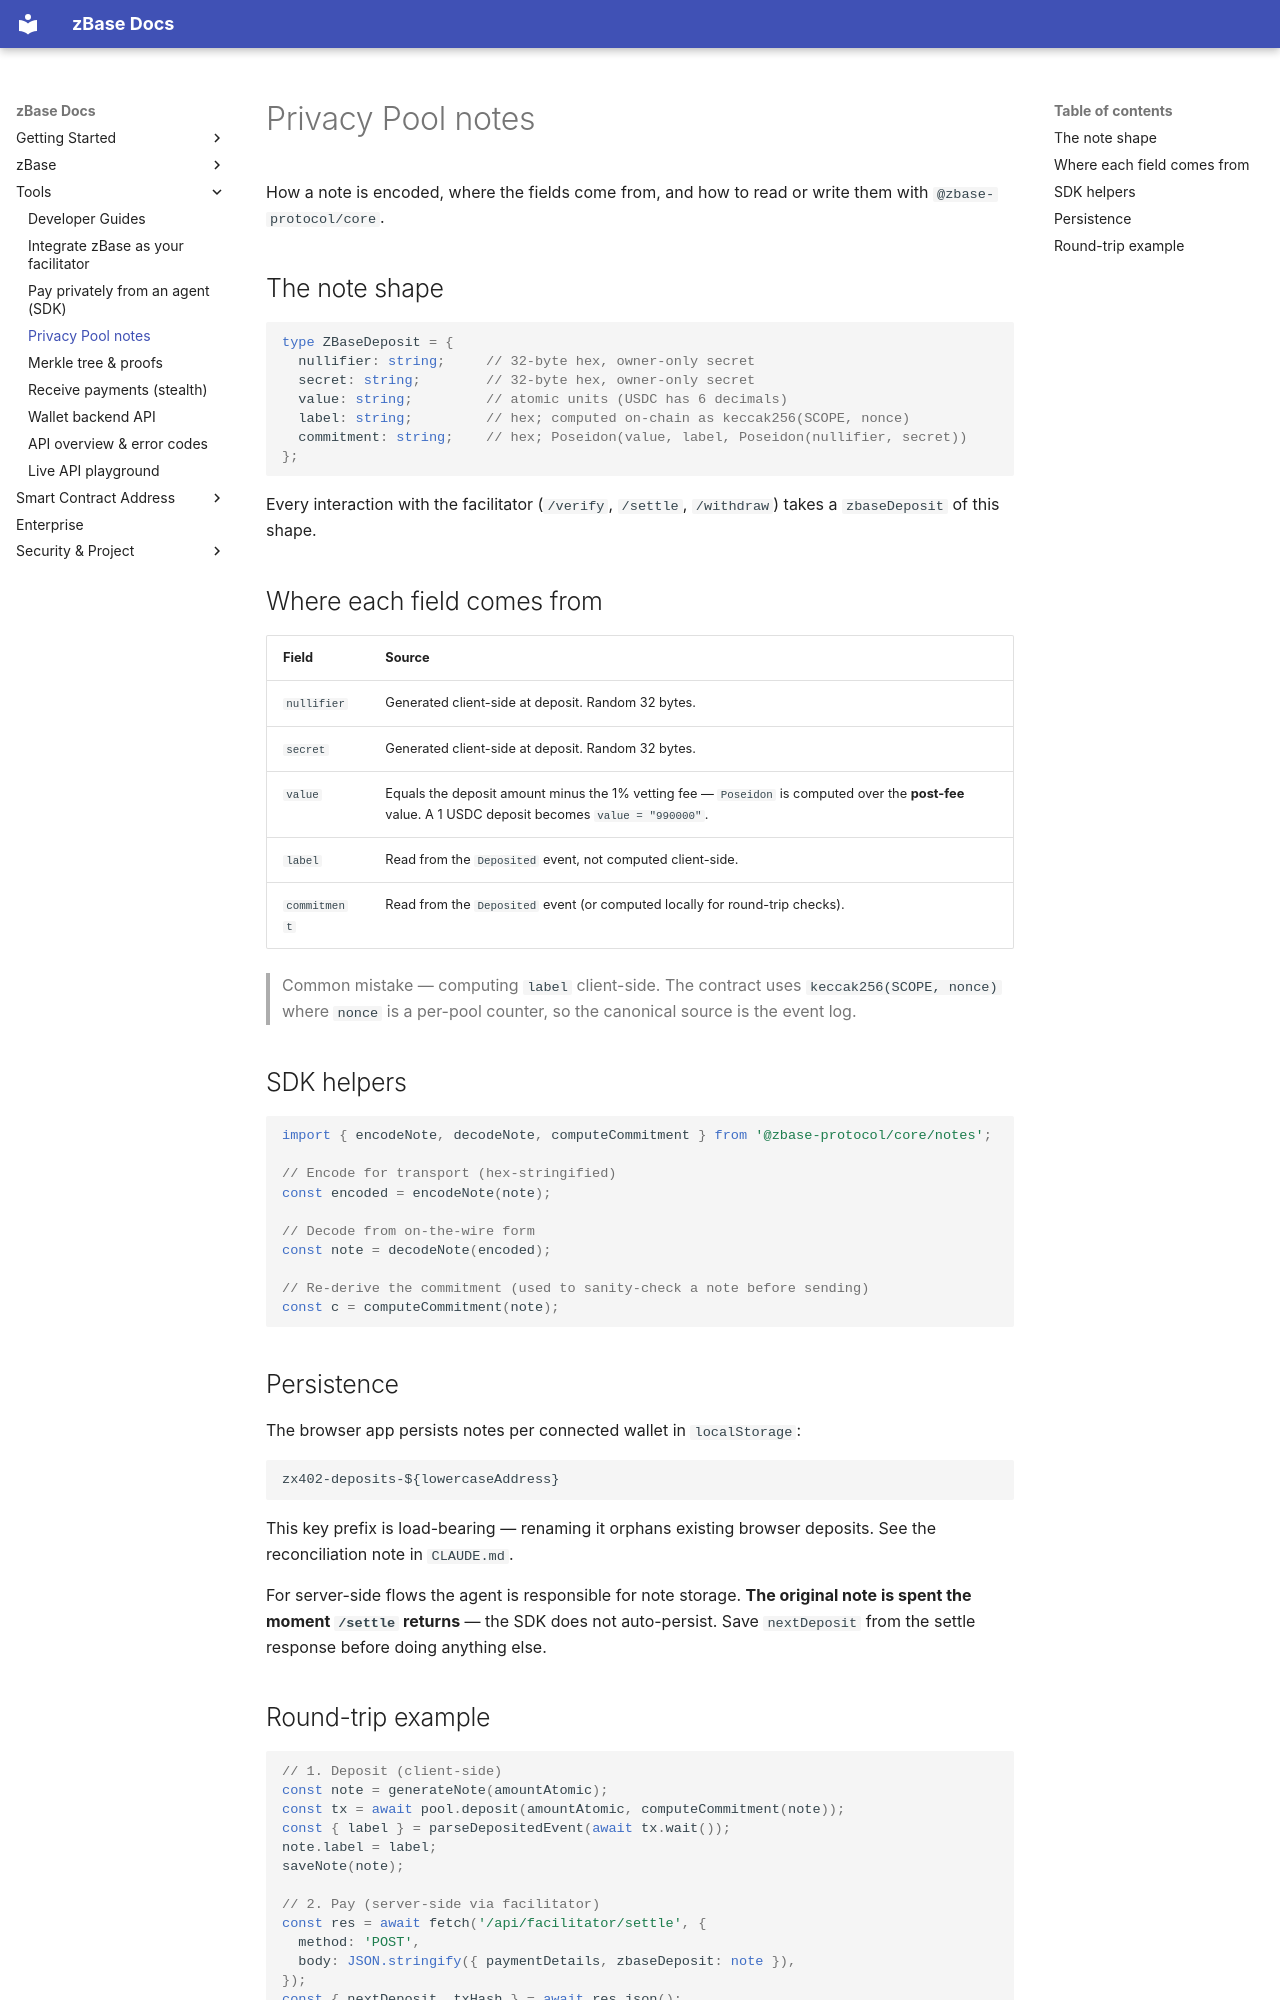

repository: goheesheng/zbase-eth · page: sdk-privacy-pool-notes/index.html · generator: mkdocs

# Privacy Pool notes

How a note is encoded, where the fields come from, and how to read or write
them with `@zbase-protocol/core`.

## The note shape

```ts
type ZBaseDeposit = {
  nullifier: string;     // 32-byte hex, owner-only secret
  secret: string;        // 32-byte hex, owner-only secret
  value: string;         // atomic units (USDC has 6 decimals)
  label: string;         // hex; computed on-chain as keccak256(SCOPE, nonce)
  commitment: string;    // hex; Poseidon(value, label, Poseidon(nullifier, secret))
};
```

Every interaction with the facilitator (`/verify`, `/settle`, `/withdraw`)
takes a `zbaseDeposit` of this shape.

## Where each field comes from

| Field | Source |
|---|---|
| `nullifier` | Generated client-side at deposit. Random 32 bytes. |
| `secret` | Generated client-side at deposit. Random 32 bytes. |
| `value` | Equals the deposit amount minus the 1% vetting fee — `Poseidon` is computed over the **post-fee** value. A 1 USDC deposit becomes `value = "990000"`. |
| `label` | Read from the `Deposited` event, not computed client-side. |
| `commitment` | Read from the `Deposited` event (or computed locally for round-trip checks). |

> Common mistake — computing `label` client-side. The contract uses
> `keccak256(SCOPE, nonce)` where `nonce` is a per-pool counter, so the canonical
> source is the event log.

## SDK helpers

```ts
import { encodeNote, decodeNote, computeCommitment } from '@zbase-protocol/core/notes';

// Encode for transport (hex-stringified)
const encoded = encodeNote(note);

// Decode from on-the-wire form
const note = decodeNote(encoded);

// Re-derive the commitment (used to sanity-check a note before sending)
const c = computeCommitment(note);
```

## Persistence

The browser app persists notes per connected wallet in `localStorage`:

```text
zx402-deposits-${lowercaseAddress}
```

This key prefix is load-bearing — renaming it orphans existing browser deposits.
See the reconciliation note in `CLAUDE.md`.

For server-side flows the agent is responsible for note storage. **The original
note is spent the moment `/settle` returns** — the SDK does not auto-persist.
Save `nextDeposit` from the settle response before doing anything else.
